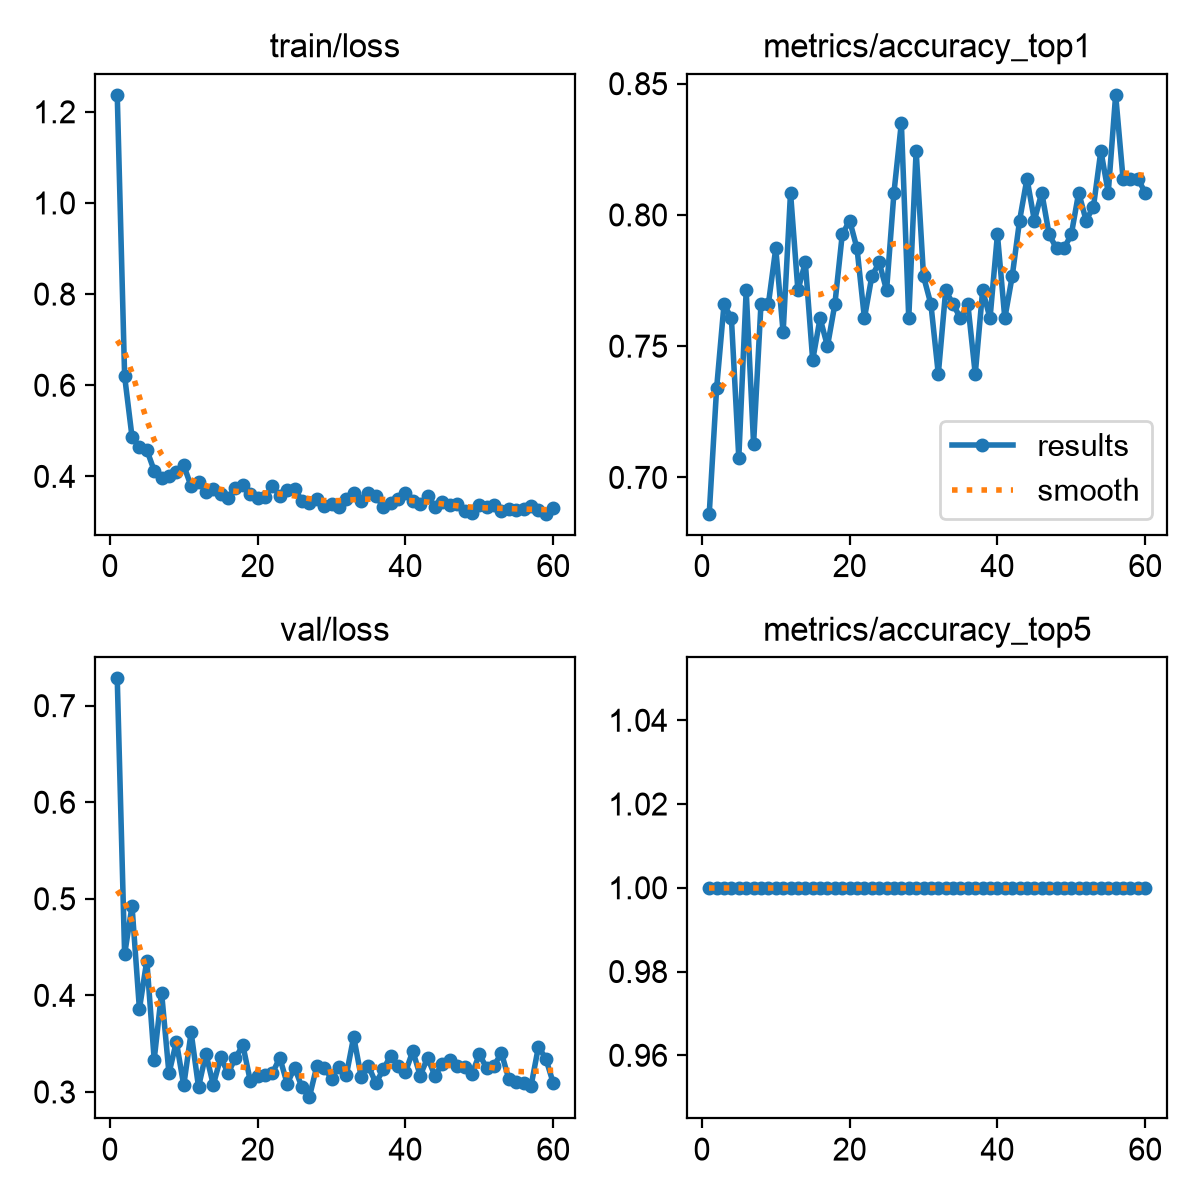

Source data for this figure (header and first rows):
epoch, time, train/loss, metrics/accuracy_top1, metrics/accuracy_top5, val/loss, lr/pg0, lr/pg1, lr/pg2
1, 3.099, 1.237, 0.6862, 1, 0.7282, 0.0003922, 0.0003922, 0.0003922
2, 6.321, 0.6196, 0.734, 1, 0.4425, 0.0007955, 0.0007955, 0.0007955
3, 9.299, 0.4868, 0.766, 1, 0.4925, 0.001185, 0.001185, 0.001185
4, 12.41, 0.464, 0.7606, 1, 0.3858, 0.001188, 0.001188, 0.001188
5, 15.76, 0.4582, 0.7075, 1, 0.4361, 0.001167, 0.001167, 0.001167
6, 18.7, 0.4126, 0.7713, 1, 0.3335, 0.001147, 0.001147, 0.001147
7, 21.69, 0.3961, 0.7128, 1, 0.4029, 0.001126, 0.001126, 0.001126
8, 24.68, 0.4011, 0.766, 1, 0.3192, 0.001106, 0.001106, 0.001106
9, 27.7, 0.4092, 0.766, 1, 0.3519, 0.001085, 0.001085, 0.001085
10, 30.64, 0.4241, 0.7872, 1, 0.3068, 0.001064, 0.001064, 0.001064
11, 33.63, 0.3783, 0.7553, 1, 0.3617, 0.001044, 0.001044, 0.001044
12, 36.54, 0.3876, 0.8085, 1, 0.305, 0.001023, 0.001023, 0.001023
13, 40.25, 0.3668, 0.7713, 1, 0.3395, 0.001002, 0.001002, 0.001002
14, 43.31, 0.3728, 0.7819, 1, 0.3073, 0.0009819, 0.0009819, 0.0009819
15, 46.28, 0.3604, 0.7447, 1, 0.3357, 0.0009612, 0.0009612, 0.0009612
16, 49.31, 0.3523, 0.7606, 1, 0.3196, 0.0009406, 0.0009406, 0.0009406
17, 52.49, 0.3752, 0.75, 1, 0.3353, 0.00092, 0.00092, 0.00092
18, 55.53, 0.3815, 0.766, 1, 0.3483, 0.0008994, 0.0008994, 0.0008994
19, 58.55, 0.3612, 0.7925, 1, 0.3116, 0.0008787, 0.0008787, 0.0008787
20, 61.53, 0.353, 0.7979, 1, 0.317, 0.0008581, 0.0008581, 0.0008581
21, 64.5, 0.3556, 0.7872, 1, 0.3172, 0.0008375, 0.0008375, 0.0008375
22, 67.46, 0.3788, 0.7606, 1, 0.3195, 0.0008169, 0.0008169, 0.0008169
23, 70.48, 0.3573, 0.7766, 1, 0.3354, 0.0007962, 0.0007962, 0.0007962
24, 73.42, 0.3705, 0.7819, 1, 0.3084, 0.0007756, 0.0007756, 0.0007756
25, 76.54, 0.3731, 0.7713, 1, 0.3253, 0.000755, 0.000755, 0.000755
26, 79.63, 0.3463, 0.8085, 1, 0.3048, 0.0007344, 0.0007344, 0.0007344
27, 82.7, 0.3413, 0.8351, 1, 0.2946, 0.0007137, 0.0007137, 0.0007137
28, 85.73, 0.3514, 0.7606, 1, 0.3265, 0.0006931, 0.0006931, 0.0006931
29, 88.87, 0.3343, 0.8245, 1, 0.3251, 0.0006725, 0.0006725, 0.0006725
30, 91.98, 0.3404, 0.7766, 1, 0.3139, 0.0006519, 0.0006519, 0.0006519
31, 95.12, 0.3326, 0.766, 1, 0.3255, 0.0006312, 0.0006312, 0.0006312
32, 98.23, 0.3508, 0.7394, 1, 0.3172, 0.0006106, 0.0006106, 0.0006106
33, 101.3, 0.3642, 0.7713, 1, 0.3572, 0.00059, 0.00059, 0.00059
34, 104.4, 0.3469, 0.766, 1, 0.316, 0.0005694, 0.0005694, 0.0005694
35, 107.5, 0.3625, 0.7606, 1, 0.3268, 0.0005487, 0.0005487, 0.0005487
36, 110.6, 0.3569, 0.766, 1, 0.3092, 0.0005281, 0.0005281, 0.0005281
37, 113.7, 0.3338, 0.7394, 1, 0.3233, 0.0005075, 0.0005075, 0.0005075
38, 116.9, 0.3422, 0.7713, 1, 0.3375, 0.0004869, 0.0004869, 0.0004869
39, 120.1, 0.3494, 0.7606, 1, 0.3272, 0.0004662, 0.0004662, 0.0004662
40, 123.8, 0.3631, 0.7925, 1, 0.3204, 0.0004456, 0.0004456, 0.0004456
41, 126.9, 0.3463, 0.7606, 1, 0.3424, 0.000425, 0.000425, 0.000425
42, 130.1, 0.3386, 0.7766, 1, 0.317, 0.0004044, 0.0004044, 0.0004044
43, 133.3, 0.356, 0.7979, 1, 0.3353, 0.0003837, 0.0003837, 0.0003837
44, 136.4, 0.3339, 0.8138, 1, 0.3166, 0.0003631, 0.0003631, 0.0003631
45, 140, 0.3429, 0.7979, 1, 0.3293, 0.0003425, 0.0003425, 0.0003425
46, 143.1, 0.3382, 0.8085, 1, 0.3328, 0.0003219, 0.0003219, 0.0003219
47, 146.2, 0.34, 0.7925, 1, 0.3268, 0.0003012, 0.0003012, 0.0003012
48, 149.3, 0.3241, 0.7872, 1, 0.326, 0.0002806, 0.0002806, 0.0002806
49, 152.5, 0.3197, 0.7872, 1, 0.3183, 0.00026, 0.00026, 0.00026
50, 155.5, 0.3382, 0.7925, 1, 0.3389, 0.0002394, 0.0002394, 0.0002394
51, 158.7, 0.3326, 0.8085, 1, 0.3248, 0.0002188, 0.0002188, 0.0002188
52, 161.7, 0.3376, 0.7979, 1, 0.3274, 0.0001981, 0.0001981, 0.0001981
53, 164.8, 0.324, 0.8032, 1, 0.3403, 0.0001775, 0.0001775, 0.0001775
54, 167.9, 0.3287, 0.8245, 1, 0.313, 0.0001569, 0.0001569, 0.0001569
55, 171, 0.3255, 0.8085, 1, 0.31, 0.0001363, 0.0001363, 0.0001363
56, 174.2, 0.328, 0.8457, 1, 0.3095, 0.0001156, 0.0001156, 0.0001156
57, 177.3, 0.3344, 0.8138, 1, 0.3062, 9.5e-05, 9.5e-05, 9.5e-05
58, 180.3, 0.3263, 0.8138, 1, 0.3468, 7.4375e-05, 7.4375e-05, 7.4375e-05
59, 183.4, 0.3181, 0.8138, 1, 0.3345, 5.375e-05, 5.375e-05, 5.375e-05
60, 186.5, 0.3311, 0.8085, 1, 0.3094, 3.3125e-05, 3.3125e-05, 3.3125e-05
